Run: headless pygame with SDL's dummy video driver; simulated clock (each Clock.tick advances the game by its frame time, no real sleeping); random seed 0; keys injected as events and as key.get_pressed() state; no mouse input.
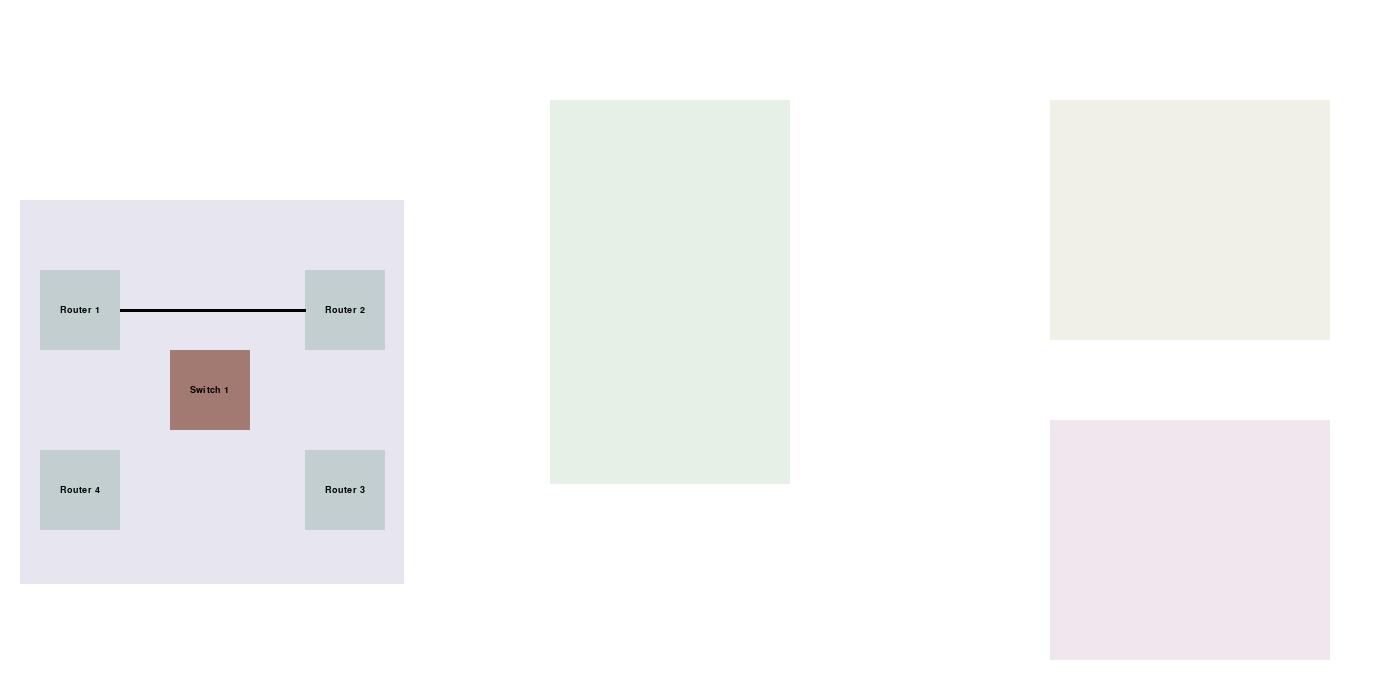
Frame 1 of 4 · flips 1–60 · no input
Frame 2 of 4 · flips 61–180 · tapped SPACE, RETURN · held RIGHT (→), D · screen unchanged from frame 1, image omitted
Frame 3 of 4 · flips 181–300 · held DOWN (↓), S · screen unchanged from frame 2, image omitted
Frame 4 of 4 · flips 301–420 · held LEFT (←), A, UP (↑), W · screen unchanged from frame 3, image omitted

The pygame program that drew these frames:

import pygame

# Initialize Pygame
pygame.init()

# Set up the window
size = (1400, 700)
screen = pygame.display.set_mode(size)
pygame.display.set_caption("Animation Example")

# Set up the variables for the animation
box_size = 80
padding = 20
border_width = 5
box_pos = (padding, padding)

# Draw the four routers
box_1_pos = (40, 270)
box_2_pos = (305, 270)
box_3_pos = (305, 450)
box_4_pos = (40, 450)
switch_1_pos = (170, 350)
area_1_pos = (20, 200)
area_2_pos = (550, 100) # backbone area
area_3_pos = (1050, 100) # area 3
area_4_pos = (1050, 420) # area 4

screen.fill((255, 255, 255))

# Making Area 1 boundary
pygame.draw.rect(screen, (231, 230, 240), (area_1_pos[0], area_1_pos[1], box_size * 4.8, box_size * 4.8))

# Making the backbone area boundary: I will be calling this area 2
pygame.draw.rect(screen, (231, 240, 230), (area_2_pos[0], area_2_pos[1], box_size * 3, box_size * 4.8))

# Making a third area: Area 3 
pygame.draw.rect(screen, (240, 240, 230), (area_3_pos[0], area_3_pos[1], box_size * 3.5, box_size * 3))

# Making a 4th area: Area 4
pygame.draw.rect(screen, (240, 230, 238), (area_4_pos[0], area_4_pos[1], box_size * 3.5, box_size * 3))

# Mkaing routers for area 1
pygame.draw.rect(screen, (194, 206, 207), (box_1_pos[0], box_1_pos[1], box_size, box_size))
pygame.draw.rect(screen, (194, 206, 207), (box_2_pos[0], box_2_pos[1], box_size, box_size))
pygame.draw.rect(screen, (194, 206, 207), (box_3_pos[0], box_3_pos[1], box_size, box_size))
pygame.draw.rect(screen, (194, 206, 207), (box_4_pos[0], box_4_pos[1], box_size, box_size))
pygame.draw.rect(screen, (163, 122, 113), (switch_1_pos[0], switch_1_pos[1], box_size, box_size))
# Render text to display inside each box
font = pygame.font.SysFont('Arial', 14)
text_1 = font.render('Router 1', True, (0, 0, 0))
text_2 = font.render('Router 2', True, (0, 0, 0))
text_3 = font.render('Router 3', True, (0, 0, 0))
text_4 = font.render('Router 4', True, (0, 0, 0))
text_5 = font.render('Switch 1', True, (0, 0, 0))

# Calculate the position to display the text in the center of each box
text_pos = ((box_size - font.size('Router 1')[0]) // 2, (box_size - font.size('Router 1')[1]) // 2)

# Display the text inside each box
screen.blit(text_1, (box_1_pos[0] + text_pos[0], box_1_pos[1] + text_pos[1]))
screen.blit(text_2, (box_2_pos[0] + text_pos[0], box_2_pos[1] + text_pos[1]))
screen.blit(text_3, (box_3_pos[0] + text_pos[0], box_3_pos[1] + text_pos[1]))
screen.blit(text_4, (box_4_pos[0] + text_pos[0], box_4_pos[1] + text_pos[1]))
screen.blit(text_5, (switch_1_pos[0] + text_pos[0], switch_1_pos[1] + text_pos[1]))

# trying to connect the routers here
line_width = 3
line_color = (0, 0, 0)
pygame.draw.line(screen, line_color, (box_1_pos[0] + box_size, box_1_pos[1] + box_size // 2), 
                 (box_2_pos[0], box_2_pos[1] + box_size // 2), line_width)

# Update the screen
pygame.display.flip()

# Set up the clock
clock = pygame.time.Clock()

# Run the game loop
running = True
while running:
    # Handle events
    for event in pygame.event.get():
        if event.type == pygame.QUIT:
            running = False

    # Update the screen
    pygame.display.flip()

    # Wait for a short amount of time to control the animation speed
    clock.tick(60)

# Clean up
pygame.quit()
